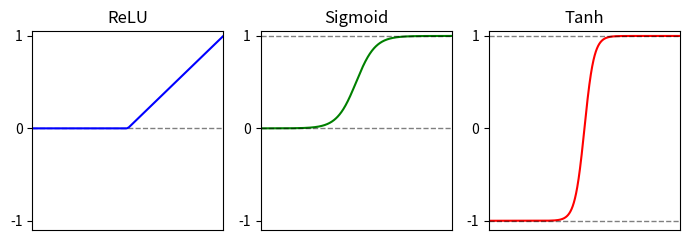

This figure's Python source:
# Visualization of activation function ReLU, Tanh, Sigmoid
import numpy as np
import matplotlib.pyplot as plt
import matplotlib as mpl

xmin = -10
xmax = 10
ymin = -1.1
ymax = 1.05
# Define the range of x values
x = np.linspace(xmin, xmax, 1000)

# Define the ReLU activation function
def relu(x):
    return np.maximum(0, x)

# Define the tanh activation function
def tanh(x):
    return np.tanh(x)

# Define the sigmoid activation function
def sigmoid(x):
    return 1 / (1 + np.exp(-x))

# Plot the ReLU activation function
# plt.figure(figsize=(6, 6))

fig, axs = plt.subplots(ncols=3, figsize=(7,2.5))


axs[0].axhline(0, color='black', linewidth=1, linestyle='--', alpha=0.5)

axs[0].plot(x, relu(x), color='blue')
# plt.xlabel('x')
# plt.ylabel('ReLU(x)')
# plt.set_title('ReLU Activation Function')
# plt.grid(True)
axs[0].set_xlim(-1, 1)
axs[0].set_ylim(ymin, ymax)

axs[0].set_yticks([-1, 0, 1])
axs[0].set_xticks([])

axs[0].set_title('ReLU')

# plt.axvline(0,color='black', linewidth=2)

# plt.show()


# Plot the sigmoid activation function
# plt.figure(figsize=(6, 6))
axs[1].plot(x, sigmoid(x), color='green')
# plt.xlabel('x')
# plt.ylabel('sigmoid(x)')
# plt.set_title('Sigmoid Activation Function')
# plt.grid(True)
axs[1].set_xlim(xmin, xmax)
axs[1].set_ylim(ymin, ymax)

axs[1].axhline(0, color='black', linewidth=1, linestyle='--', alpha=0.5)
axs[1].axhline(1, color='black', linewidth=1, linestyle='--', alpha=0.5)

axs[1].set_xticks([])
axs[1].set_yticks([-1, 0, 1])

axs[1].set_title('Sigmoid')

# Plot the tanh activation function
# plt.figure(figsize=(6, 6))
axs[2].plot(x, tanh(x), color='red')
# plt.xlabel('x')
# plt.ylabel('tanh(x)')
# plt.set_title('Tanh Activation Function')
# plt.grid(True)
axs[2].set_xlim(xmin, xmax)
axs[2].set_ylim(ymin, ymax)
axs[2].set_xticks([])
axs[2].set_yticks([-1, 0, 1])


axs[2].axhline(-1, color='black', linewidth=1, linestyle='--', alpha=0.5)
axs[2].axhline(1, color='black', linewidth=1, linestyle='--', alpha=0.5)

axs[2].set_title('Tanh')

# plt.show()

mpl.rc("savefig", dpi=300)
plt.savefig(r"C:\Users\<user>\OneDrive\Documents\Universiteit\KULeuven\Masterproef\Thesis_Fig\NN\activation_functions.png")

plt.tight_layout()
plt.show()
